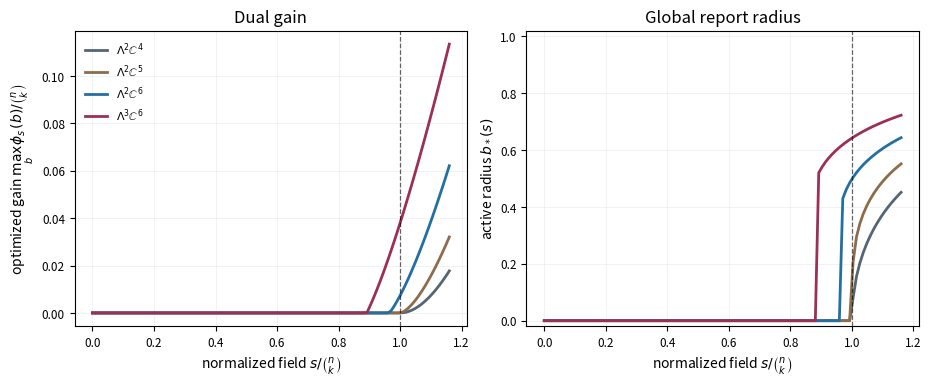

Generate this figure with matplotlib: (Note: this script raises an exception after producing the figure.)
"""Generate the diagnostic scalar-envelope figure used by the manuscript."""
from __future__ import annotations

import math
from pathlib import Path

import matplotlib.pyplot as plt
import numpy as np
from scipy.optimize import minimize_scalar


def log_L(n: int, k: int, kap: float) -> float:
    z = kap * kap / 4.0
    term = 1.0
    total = 1.0
    for m in range(1, 10000):
        ratio = z / (m * m)
        for i in range(1, k + 1):
            ratio *= (i + m - 1) / (n - k + i + m - 1)
        term *= ratio
        total += term
        if term < 2e-14 * total and m > kap:
            return math.log(total)
    raise RuntimeError("series failed to converge")


def envelope(n: int, k: int, s: float) -> tuple[float, float]:
    def phi(b: float) -> float:
        return log_L(n, k, 2.0 * s * b) - s * b * b

    grid = np.linspace(0.0, 1.0, 241)
    vals = np.array([phi(float(b)) for b in grid])
    j = int(np.argmax(vals))
    lo = float(grid[max(0, j - 2)])
    hi = float(grid[min(len(grid) - 1, j + 2)])
    if hi == lo:
        return lo, float(vals[j])
    res = minimize_scalar(lambda b: -phi(float(b)), bounds=(lo, hi), method="bounded")
    candidates = [(0.0, 0.0), (float(res.x), -float(res.fun))]
    return max(candidates, key=lambda pair: pair[1])


def main() -> None:
    cases = [
        (4, 2, r"$\Lambda^2\mathbb{C}^4$"),
        (5, 2, r"$\Lambda^2\mathbb{C}^5$"),
        (6, 2, r"$\Lambda^2\mathbb{C}^6$"),
        (6, 3, r"$\Lambda^3\mathbb{C}^6$"),
    ]
    colors = ["#566573", "#8e6c4b", "#236fa1", "#9b2f56"]
    x = np.linspace(0.0, 1.16, 105)
    fig, axes = plt.subplots(1, 2, figsize=(9.2, 3.75), constrained_layout=True)

    for (n, k, label), color in zip(cases, colors):
        N = math.comb(n, k)
        bs, gains = [], []
        for xx in x:
            b, gain = envelope(n, k, float(xx * N))
            bs.append(b)
            gains.append(gain / N)
        axes[0].plot(x, gains, lw=2.0, color=color, label=label)
        axes[1].plot(x, bs, lw=2.0, color=color, label=label)

    for ax in axes:
        ax.axvline(1.0, color="black", lw=0.9, ls="--", alpha=0.6)
        ax.grid(alpha=0.18, linewidth=0.6)
        ax.set_xlabel(r"normalized field $s/\binom{n}{k}$")
        ax.tick_params(labelsize=8.5)
    axes[0].set_ylabel(r"optimized gain $\max_b\phi_s(b)/\binom{n}{k}$")
    axes[1].set_ylabel(r"active radius $b_*(s)$")
    axes[0].set_title("Dual gain")
    axes[1].set_title("Global report radius")
    axes[0].legend(frameon=False, fontsize=8, loc="upper left")
    axes[1].set_ylim(-0.02, 1.02)

    out = Path(__file__).with_name("paper") / "coherent_orbit_envelopes.pdf"
    fig.savefig(out, bbox_inches="tight")
    fig.savefig(out.with_suffix(".png"), dpi=180, bbox_inches="tight")
    print(out)


if __name__ == "__main__":
    main()
